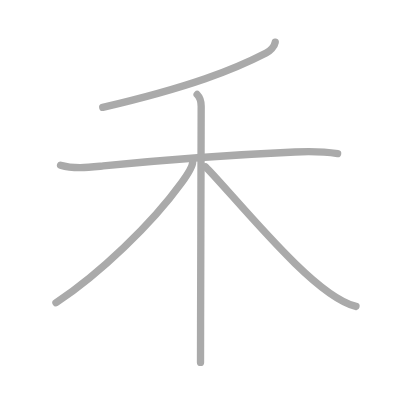
t = 0.00 s
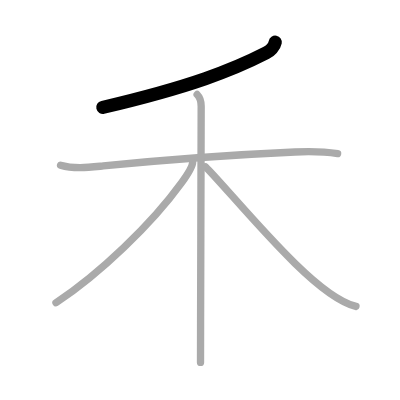
t = 1.00 s
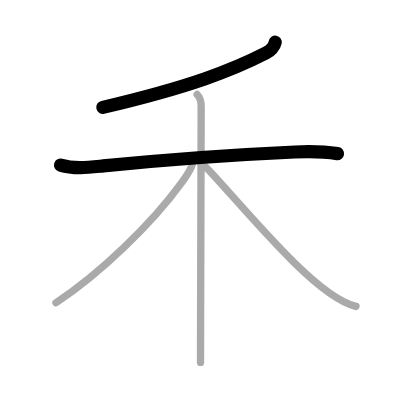
t = 2.00 s
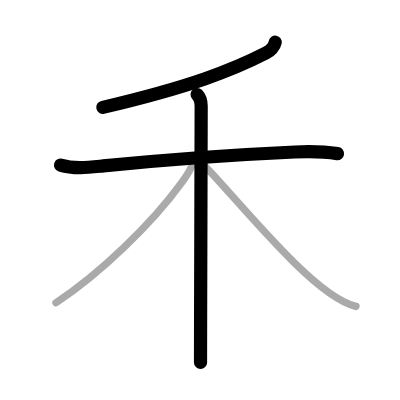
t = 3.00 s
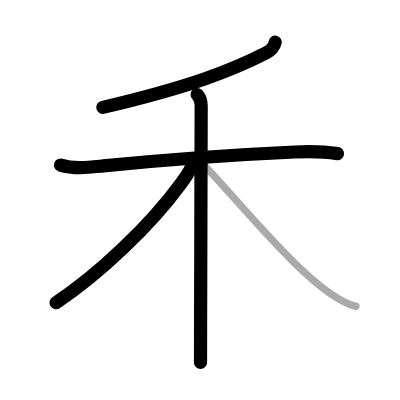
t = 4.00 s
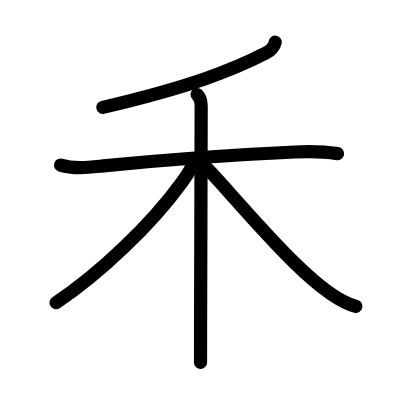
t = 5.00 s

The animated SVG that drew these frames (rendered in a browser with its animation timeline set to each time). Animation: 5 SMIL elements (animate=5); one cycle of 5.00 s.

<?xml version="1.0" standalone="no"?>
<!DOCTYPE svg PUBLIC "-//W3C//DTD SVG 1.1//EN"   "http://www.w3.org/Graphics/SVG/1.1/DTD/svg11.dtd">
<svg width="400px" height="400px"  version="1.1" xmlns="http://www.w3.org/2000/svg">
  <defs>
    <marker id="Triangle" viewBox="0 0 10 10" refX="0" refY="5" markerUnits="strokeWidth" markerWidth="3" style="stroke-opacity:0%;fill:#aaaaaa;" markerHeight="2" orient="auto">
      <path d="M 0 0 L 10 5 L 0 10 z" />
    </marker>
    
    <marker id="Arrow" viewBox="0 0 10 10" refX="5" refY="5" markerUnits="strokeWidth" markerWidth="1.8" style="stroke-opacity:0%;fill:#770000;" markerHeight="2" orient="auto">
      <path d="M 0 4 L 6 4 L 4 1 L 10 5 L 4 9 L 6 6 L 0 6 z" />
        <circle cx="5" cy="5" r="5" />
      </marker>
    
    <marker id="TriangleRed" viewBox="0 0 10 10" refX="0" refY="5" markerUnits="strokeWidth" markerWidth="3" style="stroke-opacity:0%;fill:#CC0000;" markerHeight="2" orient="auto">
      <path d="M 0 0 L 10 5 L 0 10 z" />
    </marker>
    
    <marker id="ArrowRed" viewBox="0 0 10 10" refX="5" refY="5" markerUnits="strokeWidth" markerWidth="1.8" style="stroke-opacity:0%;fill:#CC0000;" markerHeight="2" orient="auto">
      <path d="M 0 4 L 6 4 L 4 1 L 10 5 L 4 9 L 6 6 L 0 6 z" />
        <circle cx="5" cy="5" r="5" />
      </marker>
    
  </defs>
  
  <path style="fill:#ffffff; fill-opacity:100%; fill-rule:evenodd; stroke-width:0;" d="M 0 0 L 400px 0 L 400px 400px L 0 400px L 0 0" />

  <g transform="scale(3.6697247706422 3.6697247706422)">
<path style="fill:none; fill-opacity:0%; fill-rule:evenodd; stroke:#aaaaaa; stroke-opacity:100%; stroke-width: 1.5pt; stroke-linejoin:round; stroke-linecap:round;" d="M75 11.5c-0.23 1.22-1.43 2.39-2.48 2.92C63.62 19 52 23.62 28 29.25"></path>
<path style="fill:none; fill-opacity:0%; fill-rule:evenodd; stroke:#aaaaaa; stroke-opacity:100%; stroke-width: 1.5pt; stroke-linejoin:round; stroke-linecap:round;" d="M16.5 45c3.79 1.15 7.81 0.61 11.65 0.22c17.1-1.72 36.6-3.1 52.23-3.8c3.91-0.18 7.76-0.15 11.62 0.45"></path>
<path style="fill:none; fill-opacity:0%; fill-rule:evenodd; stroke:#aaaaaa; stroke-opacity:100%; stroke-width: 1.5pt; stroke-linejoin:round; stroke-linecap:round;" d="M53.72 25.75c0.95 0.96 1.1 2.29 1.1 3.22c0 3.65-0.11 39.81-0.16 58.91c-0.01 5.28-0.02 9.25-0.02 10.88"></path>
<path style="fill:none; fill-opacity:0%; fill-rule:evenodd; stroke:#aaaaaa; stroke-opacity:100%; stroke-width: 1.5pt; stroke-linejoin:round; stroke-linecap:round;" d="M52.5 44.18c0 1.19-1.99 4.17-3 5.57C41.25 61.15 27.06 74.7 15.25 82.5"></path>
<path style="fill:none; fill-opacity:0%; fill-rule:evenodd; stroke:#aaaaaa; stroke-opacity:100%; stroke-width: 1.5pt; stroke-linejoin:round; stroke-linecap:round;" d="M56 45.46c3.79 3.67 14.84 17 24.44 26.36C84.26 75.55 91.49 82.12 97 83.5"></path>

<path style="fill:none; fill-opacity:0%; fill-rule:evenodd; stroke:#000000; stroke-opacity:100%; stroke-width: 2.7pt; stroke-linejoin:round; stroke-linecap:round;" d="M75 11.5c-0.23 1.22-1.43 2.39-2.48 2.92C63.62 19 52 23.62 28 29.25" pathLength="100" stroke-dashoffset="100" stroke-dasharray="100 105"><animate id="dashAnim1" attributeName="stroke-dashoffset" from="100" to="0" dur="1s" calcMode="linear" fill="freeze"/></path>
<path style="fill:none; fill-opacity:0%; fill-rule:evenodd; stroke:#000000; stroke-opacity:100%; stroke-width: 2.7pt; stroke-linejoin:round; stroke-linecap:round;" d="M16.5 45c3.79 1.15 7.81 0.61 11.65 0.22c17.1-1.72 36.6-3.1 52.23-3.8c3.91-0.18 7.76-0.15 11.62 0.45" pathLength="100" stroke-dashoffset="100" stroke-dasharray="100 105"><animate id="dashAnim2" attributeName="stroke-dashoffset" from="100" to="0" dur="1s" calcMode="linear" begin="dashAnim1.end" fill="freeze"/></path>
<path style="fill:none; fill-opacity:0%; fill-rule:evenodd; stroke:#000000; stroke-opacity:100%; stroke-width: 2.7pt; stroke-linejoin:round; stroke-linecap:round;" d="M53.72 25.75c0.95 0.96 1.1 2.29 1.1 3.22c0 3.65-0.11 39.81-0.16 58.91c-0.01 5.28-0.02 9.25-0.02 10.88" pathLength="100" stroke-dashoffset="100" stroke-dasharray="100 105"><animate id="dashAnim3" attributeName="stroke-dashoffset" from="100" to="0" dur="1s" calcMode="linear" begin="dashAnim2.end" fill="freeze"/></path>
<path style="fill:none; fill-opacity:0%; fill-rule:evenodd; stroke:#000000; stroke-opacity:100%; stroke-width: 2.7pt; stroke-linejoin:round; stroke-linecap:round;" d="M52.5 44.18c0 1.19-1.99 4.17-3 5.57C41.25 61.15 27.06 74.7 15.25 82.5" pathLength="100" stroke-dashoffset="100" stroke-dasharray="100 105"><animate id="dashAnim4" attributeName="stroke-dashoffset" from="100" to="0" dur="1s" calcMode="linear" begin="dashAnim3.end" fill="freeze"/></path>
<path style="fill:none; fill-opacity:0%; fill-rule:evenodd; stroke:#000000; stroke-opacity:100%; stroke-width: 2.7pt; stroke-linejoin:round; stroke-linecap:round;" d="M56 45.46c3.79 3.67 14.84 17 24.44 26.36C84.26 75.55 91.49 82.12 97 83.5" pathLength="100" stroke-dashoffset="100" stroke-dasharray="100 105"><animate id="dashAnim5" attributeName="stroke-dashoffset" from="100" to="0" dur="1s" calcMode="linear" begin="dashAnim4.end" fill="freeze"/></path>

</g>

</svg>  
          
